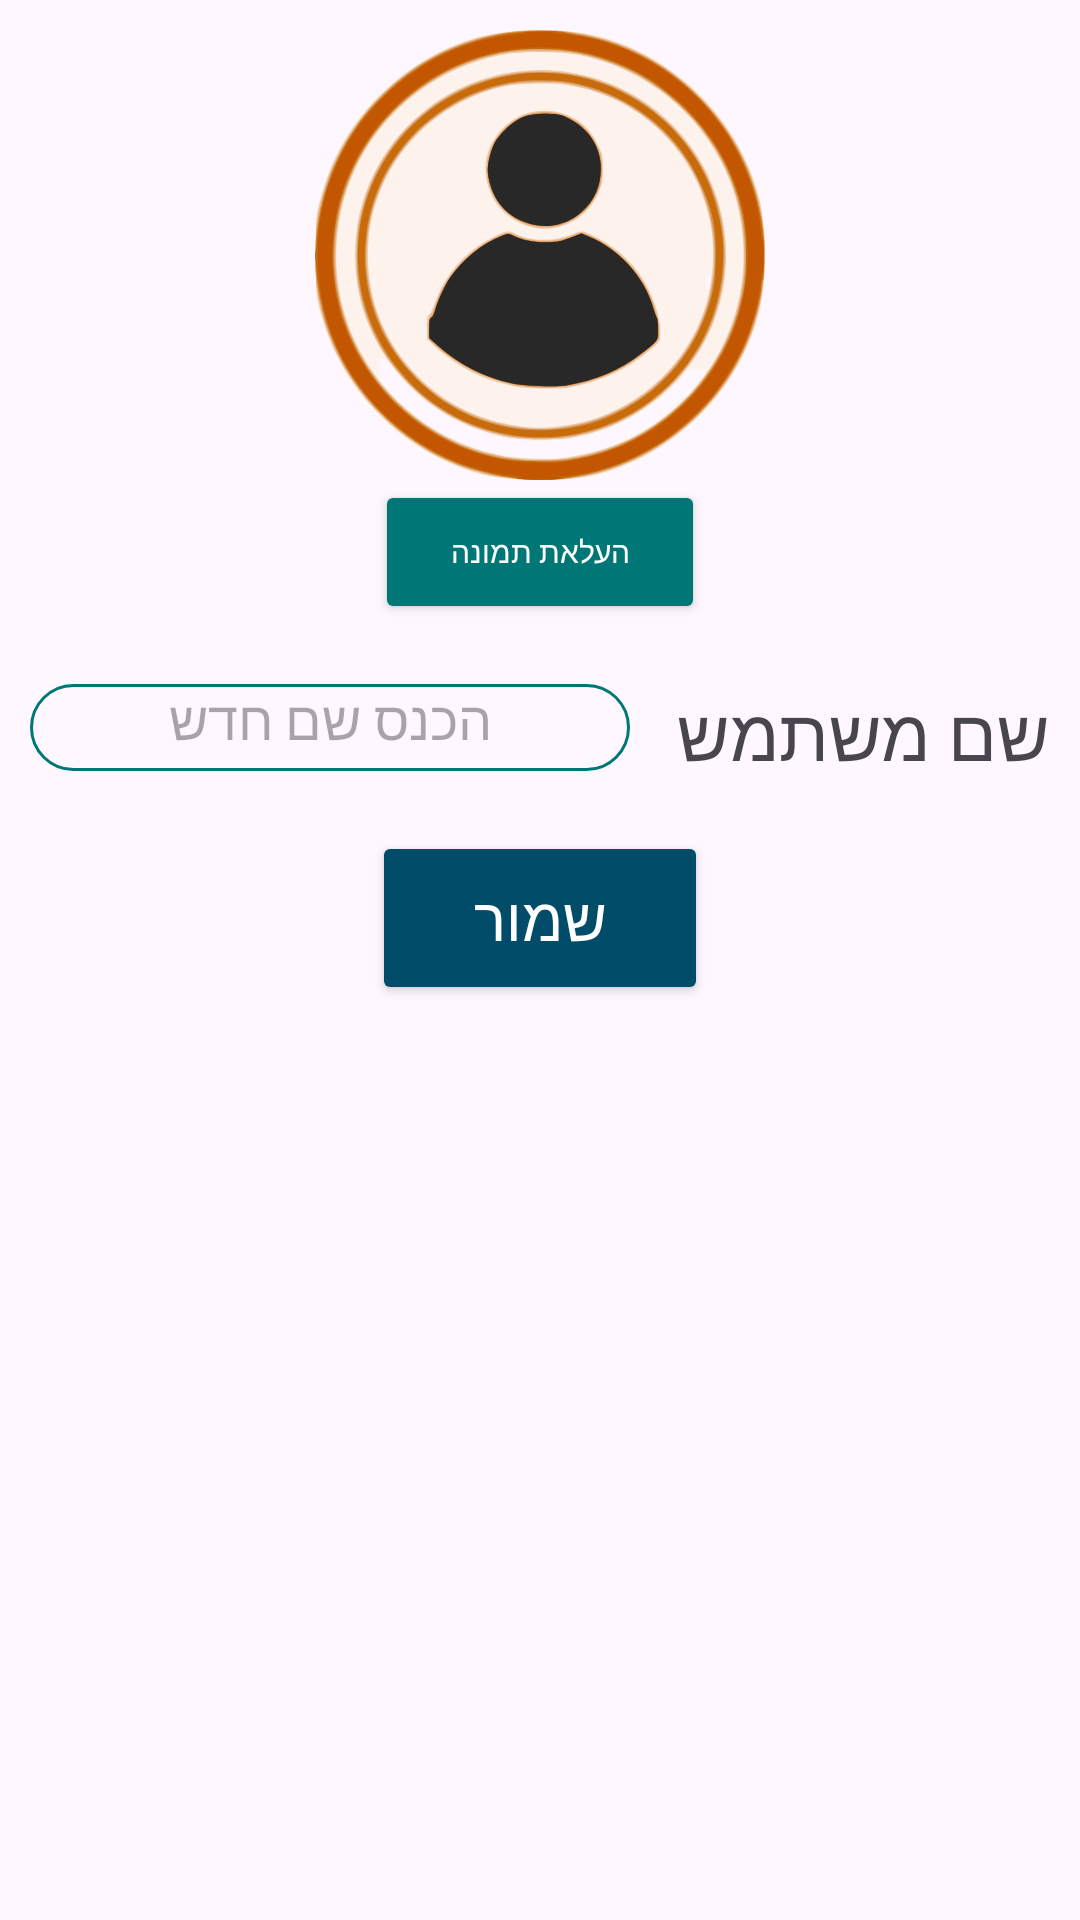

Layout XML and referenced resources for this Android screen:
<!-- AndroidManifest.xml: application theme Theme.Chefmate -->
<!-- res/layout/profile_activity.xml -->
<?xml version="1.0" encoding="utf-8"?>
<androidx.constraintlayout.widget.ConstraintLayout xmlns:android="http://schemas.android.com/apk/res/android"
    xmlns:app="http://schemas.android.com/apk/res-auto"
    xmlns:tools="http://schemas.android.com/tools"
    android:layout_width="match_parent"
    android:layout_height="match_parent"
    tools:context=".ProfileActivity">


    <LinearLayout
        android:id="@+id/profileId"
        android:layout_width="match_parent"
        android:layout_height="wrap_content"
        android:orientation="vertical"
        android:gravity="center"
        android:layoutDirection="rtl"
        android:padding="10dp"
        app:layout_constraintStart_toStartOf="parent"
        app:layout_constraintTop_toTopOf="parent">
        <LinearLayout
            android:layout_width="match_parent"
            android:layout_height="wrap_content"
            android:gravity="center"
            android:orientation="vertical"
            android:layout_marginBottom="20dp">
            <ImageView
                android:id="@+id/profileImage"
                android:layout_width="150dp"
                android:layout_height="150dp"
                app:srcCompat="@drawable/profile_icon" />

            <Button
                android:id="@+id/profile_image_upload_button"
                android:layout_width="110dp"
                android:layout_height="wrap_content"
                android:backgroundTint="@color/profile_upload_color"
                android:fontFamily="@font/comic_medium"
                android:text="העלאת תמונה"
                android:textColor="@android:color/background_light"
                android:textSize="10dp"/>

        </LinearLayout>


        <LinearLayout
            android:id="@+id/nameLayout"
            android:layout_width="match_parent"
            android:layout_height="wrap_content"
            android:orientation="horizontal"
            app:layout_constraintStart_toStartOf="parent"
            app:layout_constraintTop_toBottomOf="@id/profileImage"
            android:layout_marginBottom="20dp">

            <TextView
                android:id="@+id/nameLabel"
                android:layout_width="140dp"
                android:layout_height="29dp"
                android:fontFamily="@font/comic_bold"
                android:text="שם משתמש"
                android:textSize="24sp"
                app:layout_constraintBottom_toBottomOf="@+id/activity_base"
                app:layout_constraintEnd_toEndOf="parent"
                app:layout_constraintHorizontal_bias="0.797"
                app:layout_constraintStart_toStartOf="parent"
                app:layout_constraintTop_toTopOf="parent" />

            <EditText
                android:id="@+id/nameInput"
                android:layout_width="302dp"
                android:layout_height="match_parent"
                android:layout_weight="1"
                android:background="@drawable/border"
                android:fontFamily="@font/comic_medium"
                android:hint="הכנס שם חדש"
                android:inputType="number"
                android:textAlignment="center"
                app:layout_constraintBottom_toBottomOf="@+id/activity_base"
                app:layout_constraintEnd_toEndOf="parent"
                app:layout_constraintHorizontal_bias="0.495"
                app:layout_constraintStart_toStartOf="parent"
                app:layout_constraintTop_toTopOf="parent"
                app:layout_constraintVertical_bias="0.575" />
        </LinearLayout>

        <Button
            android:id="@+id/addButton"
            android:layout_width="112dp"
            android:layout_height="58dp"
            android:backgroundTint="#004C69"
            android:fontFamily="@font/comic_medium"
            android:text="שמור"
            android:textColor="@android:color/background_light"
            android:textSize="20sp"
            app:layout_constraintStart_toStartOf="parent"
            app:layout_constraintTop_toBottomOf="@+id/nameLayout" />
    </LinearLayout>


</androidx.constraintlayout.widget.ConstraintLayout>
<!-- resources referenced by this layout -->
<resources>
  <color name="profile_upload_color">#007777</color>
  <!-- drawable border (drawable) -->
  <?xml version="1.0" encoding="utf-8"?>
  
  <shape xmlns:android="http://schemas.android.com/apk/res/android"
      android:shape="rectangle">
      <stroke android:width="1dp" android:color="@color/profile_upload_color"/>
      <corners android:radius="15dp" />
      <padding android:top="5dp" android:bottom="5dp" android:left="5dp" android:right="5dp"/>
  </shape>
  <!-- drawable profile_icon: vector/xml drawable (drawable, 14380 chars, omitted) -->
  <style name="Theme.Chefmate" parent="Base.Theme.Chefmate" />
  <style name="Base.Theme.Chefmate" parent="Theme.Material3.DayNight.NoActionBar">
          
          <item name="colorPrimary">@color/black</item>
          <item name="selectableItemBackground">@null</item>
      </style>
  <color name="black">#FF000000</color>
</resources>
